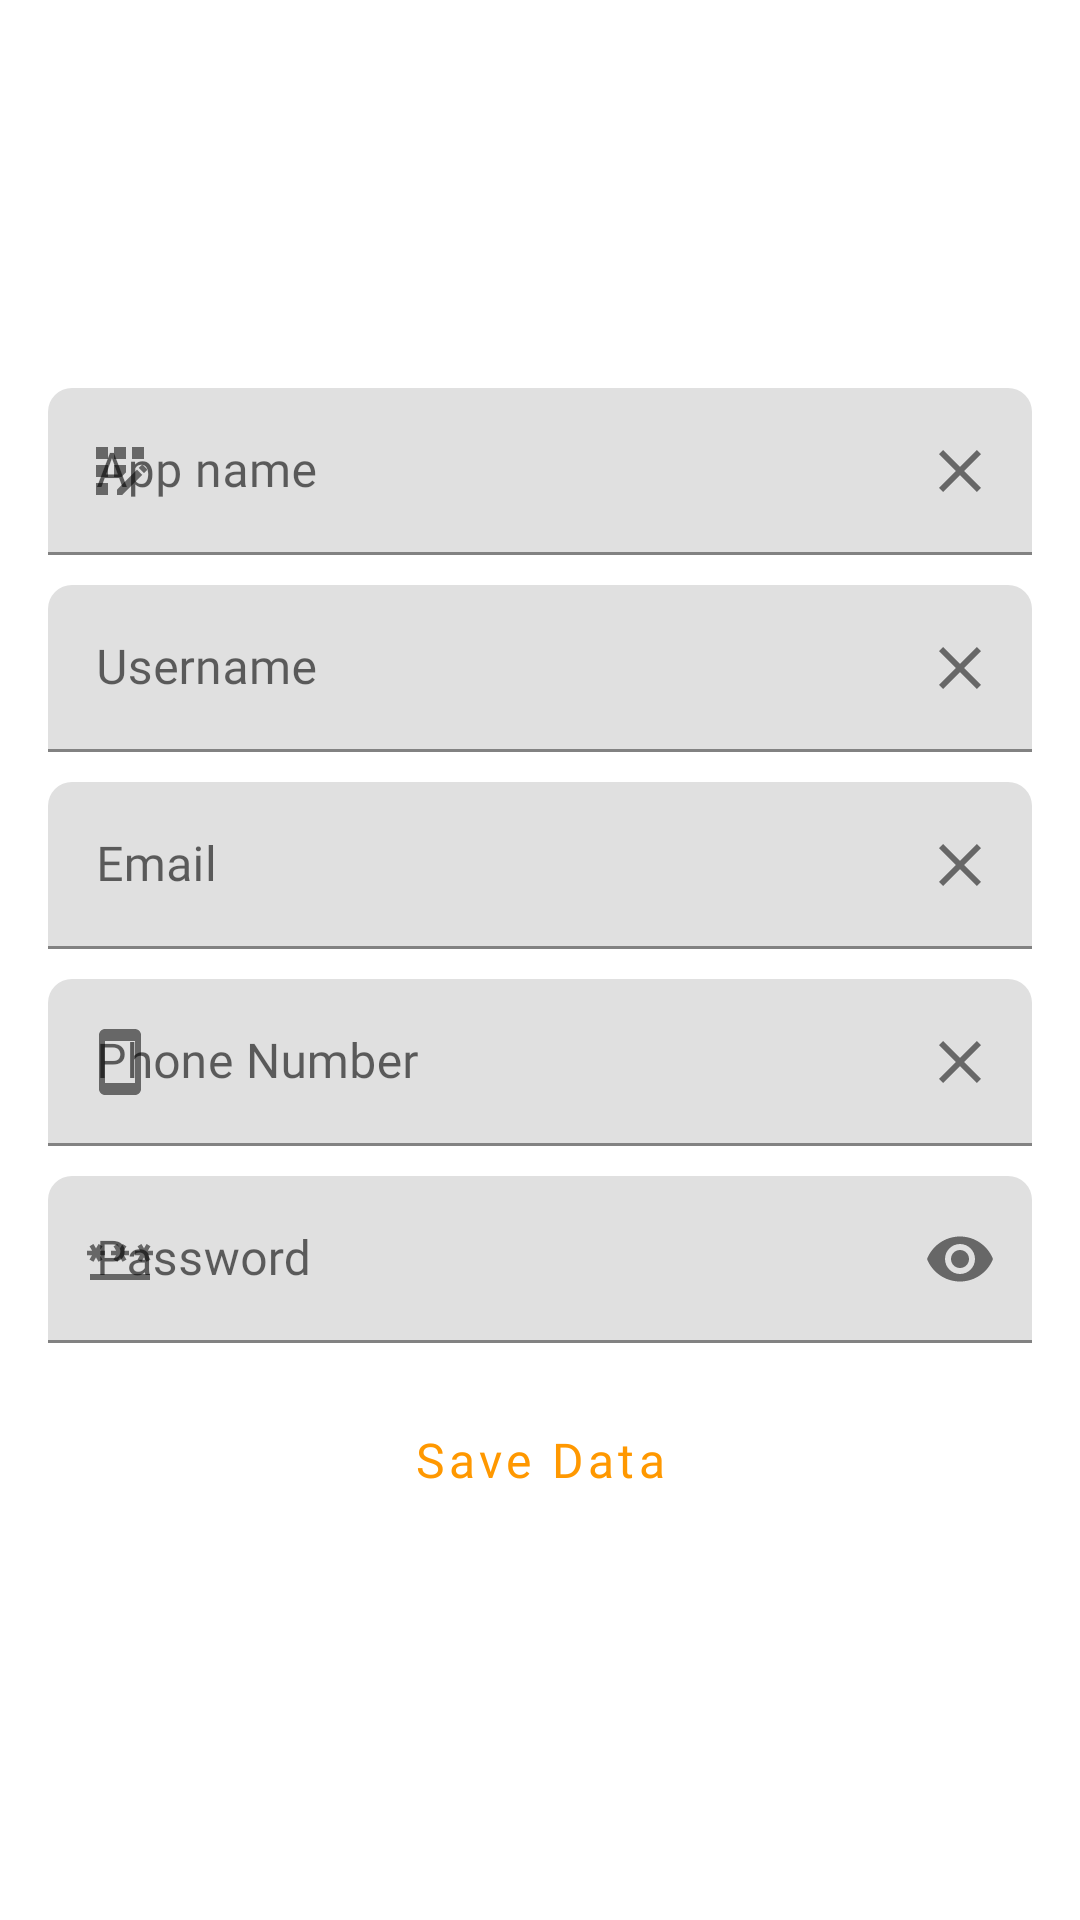

Produce the Android XML layout that renders to this screen, including the resource entries it uses.
<!-- AndroidManifest.xml: application theme Theme.DataVault -->
<!-- res/layout/fragment_create.xml -->
<?xml version="1.0" encoding="utf-8"?>
<androidx.constraintlayout.widget.ConstraintLayout xmlns:android="http://schemas.android.com/apk/res/android"
    xmlns:app="http://schemas.android.com/apk/res-auto"
    xmlns:tools="http://schemas.android.com/tools"
    android:layout_width="match_parent"
    android:layout_height="match_parent"
    tools:context=".views.CreateFragment">

    <ScrollView
        android:layout_width="match_parent"
        android:layout_height="0dp"
        android:fillViewport="true"
        app:layout_constraintBottom_toBottomOf="parent"
        app:layout_constraintEnd_toEndOf="parent"
        app:layout_constraintStart_toStartOf="parent"
        app:layout_constraintTop_toTopOf="parent">

        <androidx.appcompat.widget.LinearLayoutCompat
            android:layout_width="match_parent"
            android:layout_height="wrap_content"
            android:gravity="center"
            android:orientation="vertical"
            android:padding="16dp">

            <com.google.android.material.textfield.TextInputLayout
                android:id="@+id/createIlAppname"
                android:layout_width="match_parent"
                android:layout_height="wrap_content"
                android:layout_marginBottom="10dp"
                android:hint="@string/create_edit_text_hint_application_name"
                app:endIconDrawable="@drawable/ic_create_clear_button"
                app:endIconMode="custom"
                app:helperTextEnabled="true"
                app:helperTextTextColor="@color/red_400"
                app:shapeAppearance="@style/ShapeAppearance.Material3.Corner.Small"
                app:startIconDrawable="@drawable/ic_create_app_name">

                <com.google.android.material.textfield.TextInputEditText
                    android:id="@+id/createEtAppname"
                    android:layout_width="match_parent"
                    android:layout_height="wrap_content"
                    android:fontFamily="@font/roboto_medium"
                    android:inputType="text"
                    android:textSize="16sp" />

            </com.google.android.material.textfield.TextInputLayout>

            <com.google.android.material.textfield.TextInputLayout
                android:id="@+id/createIlUsername"
                android:layout_width="match_parent"
                android:layout_height="wrap_content"
                android:layout_marginBottom="10dp"
                android:hint="@string/create_edit_text_hint_username"
                app:endIconDrawable="@drawable/ic_create_clear_button"
                app:endIconMode="custom"
                app:helperTextEnabled="true"
                app:helperTextTextColor="@color/red_400"
                app:shapeAppearance="@style/ShapeAppearance.Material3.Corner.Small"
                app:startIconDrawable="@drawable/ic_create_username">

                <com.google.android.material.textfield.TextInputEditText
                    android:id="@+id/createEtUsername"
                    android:layout_width="match_parent"
                    android:layout_height="wrap_content"
                    android:fontFamily="@font/roboto_medium"
                    android:inputType="text"
                    android:textSize="16sp" />

            </com.google.android.material.textfield.TextInputLayout>

            <com.google.android.material.textfield.TextInputLayout
                android:id="@+id/createIlEmail"
                android:layout_width="match_parent"
                android:layout_height="wrap_content"
                android:layout_marginBottom="10dp"
                android:hint="@string/create_edit_text_hint_email"
                app:endIconDrawable="@drawable/ic_create_clear_button"
                app:endIconMode="custom"
                app:helperTextEnabled="true"
                app:helperTextTextColor="@color/red_400"
                app:shapeAppearance="@style/ShapeAppearance.Material3.Corner.Small"
                app:startIconDrawable="@drawable/ic_create_email">

                <com.google.android.material.textfield.TextInputEditText
                    android:id="@+id/createEtEmail"
                    android:layout_width="match_parent"
                    android:layout_height="wrap_content"
                    android:fontFamily="@font/roboto_medium"
                    android:inputType="textEmailAddress"
                    android:textSize="16sp" />

            </com.google.android.material.textfield.TextInputLayout>

            <com.google.android.material.textfield.TextInputLayout
                android:id="@+id/createIlPhonenumber"
                android:layout_width="match_parent"
                android:layout_height="wrap_content"
                android:layout_marginBottom="10dp"
                android:hint="@string/create_edit_text_hint_phone_number"
                app:endIconDrawable="@drawable/ic_create_clear_button"
                app:endIconMode="custom"
                app:helperTextEnabled="true"
                app:helperTextTextColor="@color/red_400"
                app:shapeAppearance="@style/ShapeAppearance.Material3.Corner.Small"
                app:startIconDrawable="@drawable/ic_create_phone_number">

                <com.google.android.material.textfield.TextInputEditText
                    android:id="@+id/createEtPhonenumber"
                    android:layout_width="match_parent"
                    android:layout_height="wrap_content"
                    android:fontFamily="@font/roboto_medium"
                    android:inputType="phone"
                    android:textSize="16sp" />

            </com.google.android.material.textfield.TextInputLayout>

            <com.google.android.material.textfield.TextInputLayout
                android:id="@+id/createIlPassword"
                android:layout_width="match_parent"
                android:layout_height="wrap_content"
                android:layout_marginBottom="15dp"
                android:hint="@string/create_edit_text_hint_password"
                app:endIconMode="password_toggle"
                app:helperTextEnabled="true"
                app:helperTextTextColor="@color/red_400"
                app:shapeAppearance="@style/ShapeAppearance.Material3.Corner.Small"
                app:startIconDrawable="@drawable/ic_create_password">

                <com.google.android.material.textfield.TextInputEditText
                    android:id="@+id/createEtPassword"
                    android:layout_width="match_parent"
                    android:layout_height="wrap_content"
                    android:fontFamily="@font/roboto_medium"
                    android:inputType="textPassword"
                    android:textSize="16sp" />

            </com.google.android.material.textfield.TextInputLayout>

            <Button
                android:id="@+id/createSaveDataButton"
                style="@style/Widget.MaterialComponents.Button.OutlinedButton"
                android:layout_width="match_parent"
                android:layout_height="wrap_content"
                android:layout_gravity="center"
                android:fontFamily="@font/roboto_mono_medium"
                android:padding="12dp"
                android:text="@string/create_data_button_text_save_data"
                android:textAllCaps="false"
                android:textColor="@color/orange_500"
                android:textSize="16sp" />

        </androidx.appcompat.widget.LinearLayoutCompat>
    </ScrollView>
</androidx.constraintlayout.widget.ConstraintLayout>
<!-- resources referenced by this layout -->
<resources>
  <color name="orange_500">#ff9800</color>
  <color name="red_400">#ef5350</color>
  <!-- drawable ic_create_clear_button (drawable) -->
  <vector android:height="24dp" android:tint="#424242"
      android:viewportHeight="24" android:viewportWidth="24"
      android:width="24dp" xmlns:android="http://schemas.android.com/apk/res/android">
      <path android:fillColor="@android:color/white" android:pathData="M19,6.41L17.59,5 12,10.59 6.41,5 5,6.41 10.59,12 5,17.59 6.41,19 12,13.41 17.59,19 19,17.59 13.41,12z"/>
  </vector>
  <!-- drawable ic_create_password (drawable) -->
  <vector android:height="24dp" android:tint="#424242"
      android:viewportHeight="24" android:viewportWidth="24"
      android:width="24dp" xmlns:android="http://schemas.android.com/apk/res/android">
      <path android:fillColor="@android:color/white" android:pathData="M2,17h20v2H2V17zM3.15,12.95L4,11.47l0.85,1.48l1.3,-0.75L5.3,10.72H7v-1.5H5.3l0.85,-1.47L4.85,7L4,8.47L3.15,7l-1.3,0.75L2.7,9.22H1v1.5h1.7L1.85,12.2L3.15,12.95zM9.85,12.2l1.3,0.75L12,11.47l0.85,1.48l1.3,-0.75l-0.85,-1.48H15v-1.5h-1.7l0.85,-1.47L12.85,7L12,8.47L11.15,7l-1.3,0.75l0.85,1.47H9v1.5h1.7L9.85,12.2zM23,9.22h-1.7l0.85,-1.47L20.85,7L20,8.47L19.15,7l-1.3,0.75l0.85,1.47H17v1.5h1.7l-0.85,1.48l1.3,0.75L20,11.47l0.85,1.48l1.3,-0.75l-0.85,-1.48H23V9.22z"/>
  </vector>
  <!-- drawable ic_create_phone_number (drawable) -->
  <vector android:height="24dp" android:tint="#424242"
      android:viewportHeight="24" android:viewportWidth="24"
      android:width="24dp" xmlns:android="http://schemas.android.com/apk/res/android">
      <path android:fillColor="@android:color/white" android:pathData="M17,1.01L7,1c-1.1,0 -2,0.9 -2,2v18c0,1.1 0.9,2 2,2h10c1.1,0 2,-0.9 2,-2V3c0,-1.1 -0.9,-1.99 -2,-1.99zM17,19H7V5h10v14z"/>
  </vector>
  <string name="create_data_button_text_save_data">Save Data</string>
  <string name="create_edit_text_hint_application_name">App name</string>
  <string name="create_edit_text_hint_email">Email</string>
  <string name="create_edit_text_hint_password">Password</string>
  <string name="create_edit_text_hint_phone_number">Phone Number</string>
  <string name="create_edit_text_hint_username">Username</string>
  <style name="Theme.DataVault" parent="Theme.MaterialComponents.DayNight.NoActionBar">
          
          <item name="colorPrimary">@color/orange_500</item>
          <item name="colorPrimaryVariant">@color/orange_700</item>
          <item name="colorOnPrimary">@color/grey_200</item>
          
          <item name="colorSecondary">@color/yellow_200</item>
          <item name="colorSecondaryVariant">@color/yellow_700</item>
          <item name="colorOnSecondary">@color/grey_900</item>
          
          <item name="android:statusBarColor">?attr/colorPrimaryVariant</item>
          
      </style>
  <color name="orange_700">#f57c00</color>
  <color name="grey_200">#eeeeee</color>
  <color name="yellow_200">#fff59d</color>
  <color name="yellow_700">#fbc02d</color>
  <color name="grey_900">#212121</color>
</resources>
